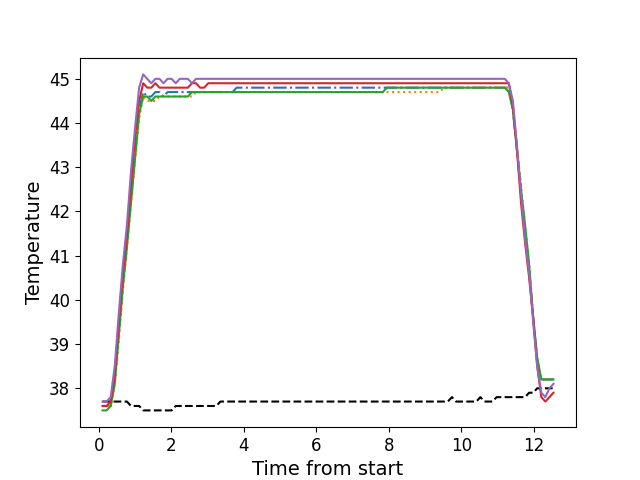

The table this chart was drawn from, first rows:
, times, neutral, z1, z2, z3, z4, z5
0, 0.104, 37.7, 37.6, 37.6, 37.5, 37.6, 37.7
1, 0.2166, 37.7, 37.6, 37.6, 37.5, 37.6, 37.7
2, 0.3293, 37.7, 37.6, 37.6, 37.6, 37.7, 37.8
3, 0.4409, 37.7, 38.2, 38.1, 38.1, 38.3, 38.5
4, 0.5535, 37.7, 39.3, 39.1, 39.2, 39.5, 39.7
5, 0.6651, 37.7, 40.4, 40.2, 40.3, 40.6, 40.8
6, 0.7778, 37.7, 41.3, 41.2, 41.2, 41.5, 41.7
7, 0.8889, 37.6, 42.3, 42.2, 42.2, 42.6, 42.9
8, 1.002, 37.6, 43.3, 43.2, 43.2, 43.7, 43.9
9, 1.113, 37.6, 44.3, 44.1, 44.2, 44.5, 44.8
10, 1.226, 37.5, 44.7, 44.6, 44.6, 44.9, 45.1
11, 1.337, 37.5, 44.6, 44.5, 44.6, 44.8, 45.0
12, 1.45, 37.5, 44.6, 44.5, 44.5, 44.8, 44.9
13, 1.562, 37.5, 44.7, 44.5, 44.6, 44.9, 45.0
14, 1.674, 37.5, 44.7, 44.6, 44.6, 44.8, 45.0
15, 1.786, 37.5, 44.6, 44.6, 44.6, 44.8, 44.9
16, 1.897, 37.5, 44.7, 44.6, 44.6, 44.8, 45.0
17, 2.01, 37.5, 44.7, 44.6, 44.6, 44.8, 45.0
18, 2.122, 37.6, 44.7, 44.6, 44.6, 44.8, 44.9
19, 2.234, 37.6, 44.7, 44.6, 44.6, 44.8, 45.0
20, 2.347, 37.6, 44.7, 44.6, 44.6, 44.8, 45.0
21, 2.458, 37.6, 44.7, 44.6, 44.6, 44.8, 45.0
22, 2.57, 37.6, 44.7, 44.6, 44.7, 44.9, 44.9
23, 2.683, 37.6, 44.7, 44.7, 44.7, 44.9, 45.0
24, 2.794, 37.6, 44.7, 44.7, 44.7, 44.8, 45.0
25, 2.907, 37.6, 44.7, 44.7, 44.7, 44.8, 45.0
26, 3.018, 37.6, 44.7, 44.7, 44.7, 44.9, 45.0
27, 3.131, 37.6, 44.7, 44.7, 44.7, 44.9, 45.0
28, 3.242, 37.6, 44.7, 44.7, 44.7, 44.9, 45.0
29, 3.355, 37.7, 44.7, 44.7, 44.7, 44.9, 45.0
30, 3.467, 37.7, 44.7, 44.7, 44.7, 44.9, 45.0
31, 3.579, 37.7, 44.7, 44.7, 44.7, 44.9, 45.0
32, 3.691, 37.7, 44.7, 44.7, 44.7, 44.9, 45.0
33, 3.803, 37.7, 44.8, 44.7, 44.7, 44.9, 45.0
34, 3.915, 37.7, 44.8, 44.7, 44.7, 44.9, 45.0
35, 4.028, 37.7, 44.8, 44.7, 44.7, 44.9, 45.0
36, 4.139, 37.7, 44.8, 44.7, 44.7, 44.9, 45.0
37, 4.252, 37.7, 44.8, 44.7, 44.7, 44.9, 45.0
38, 4.363, 37.7, 44.8, 44.7, 44.7, 44.9, 45.0
39, 4.475, 37.7, 44.8, 44.7, 44.7, 44.9, 45.0
40, 4.588, 37.7, 44.8, 44.7, 44.7, 44.9, 45.0
41, 4.699, 37.7, 44.8, 44.7, 44.7, 44.9, 45.0
42, 4.812, 37.7, 44.8, 44.7, 44.7, 44.9, 45.0
43, 4.923, 37.7, 44.8, 44.7, 44.7, 44.9, 45.0
44, 5.036, 37.7, 44.8, 44.7, 44.7, 44.9, 45.0
45, 5.148, 37.7, 44.8, 44.7, 44.7, 44.9, 45.0
46, 5.26, 37.7, 44.8, 44.7, 44.7, 44.9, 45.0
47, 5.372, 37.7, 44.8, 44.7, 44.7, 44.9, 45.0
48, 5.484, 37.7, 44.8, 44.7, 44.7, 44.9, 45.0
49, 5.596, 37.7, 44.8, 44.7, 44.7, 44.9, 45.0
50, 5.708, 37.7, 44.8, 44.7, 44.7, 44.9, 45.0
51, 5.82, 37.7, 44.8, 44.7, 44.7, 44.9, 45.0
52, 5.932, 37.7, 44.8, 44.7, 44.7, 44.9, 45.0
53, 6.045, 37.7, 44.8, 44.7, 44.7, 44.9, 45.0
54, 6.156, 37.7, 44.8, 44.7, 44.7, 44.9, 45.0
55, 6.267, 37.7, 44.8, 44.7, 44.7, 44.9, 45.0
56, 6.38, 37.7, 44.8, 44.7, 44.7, 44.9, 45.0
57, 6.493, 37.7, 44.8, 44.7, 44.7, 44.9, 45.0
58, 6.604, 37.7, 44.8, 44.7, 44.7, 44.9, 45.0
59, 6.717, 37.7, 44.8, 44.7, 44.7, 44.9, 45.0
... 52 more rows
